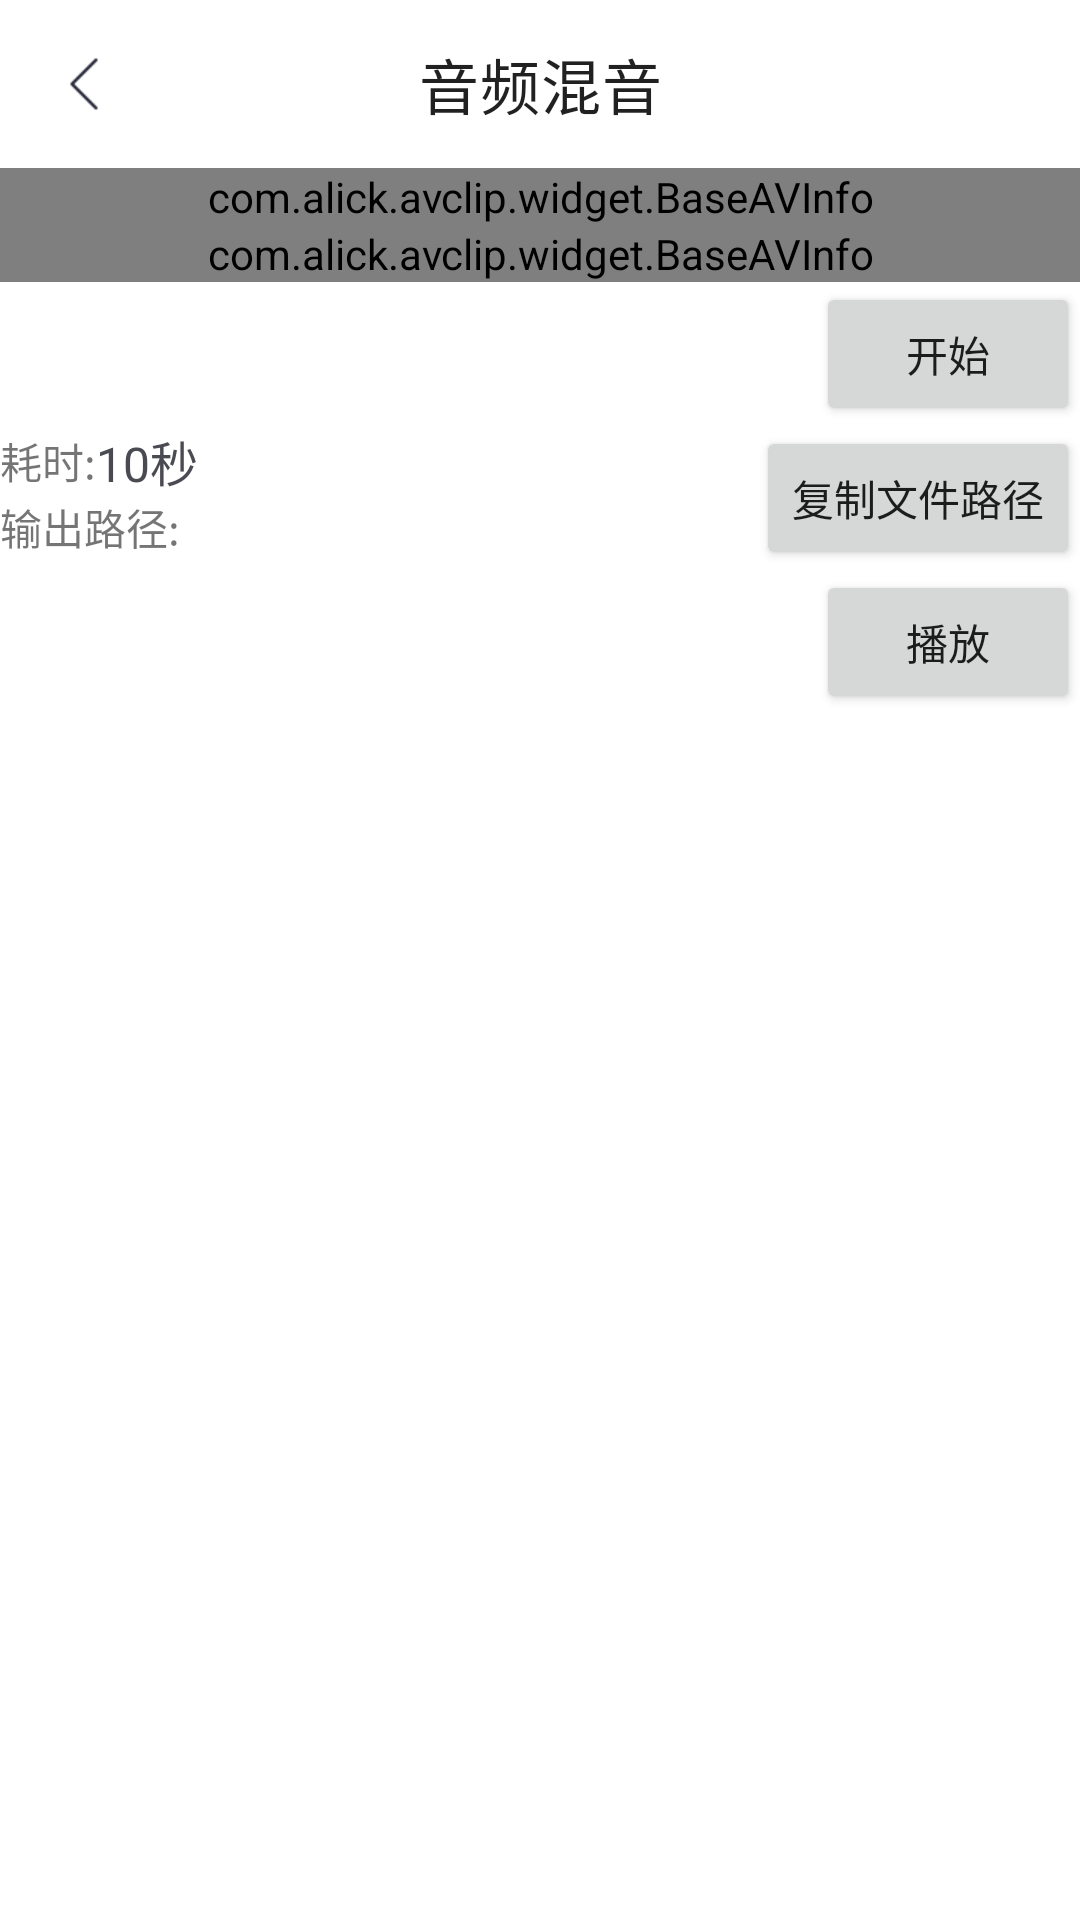

This screen was rendered from an Android layout file. Write that file and the resources it references.
<!-- AndroidManifest.xml: application theme Theme.AVClip -->
<!-- res/layout/activity_audio_mix.xml -->
<?xml version="1.0" encoding="utf-8"?>
<androidx.constraintlayout.widget.ConstraintLayout xmlns:android="http://schemas.android.com/apk/res/android"
    android:layout_width="match_parent"
    android:layout_height="match_parent"
    xmlns:app="http://schemas.android.com/apk/res-auto"
    xmlns:tools="http://schemas.android.com/tools">

    <com.google.android.material.appbar.MaterialToolbar
        android:id="@+id/toolbar"
        android:layout_width="match_parent"
        android:layout_height="wrap_content"
        app:layout_constraintStart_toStartOf="parent"
        app:layout_constraintTop_toTopOf="parent"
        app:title="音频混音"
        app:titleCentered="true"
        app:navigationIcon="@mipmap/ic_back_black" />


    <ScrollView
        android:layout_width="match_parent"
        android:layout_height="0dp"
        app:layout_constraintBottom_toBottomOf="parent"
        app:layout_constraintTop_toBottomOf="@id/toolbar"
        android:fillViewport="true">

        <androidx.constraintlayout.widget.ConstraintLayout
            android:layout_width="match_parent"
            android:layout_height="wrap_content">

            <com.alick.avclip.widget.BaseAVInfo
                android:id="@+id/baseAudioInfo1"
                android:layout_width="match_parent"
                android:layout_height="wrap_content"
                app:layout_constraintStart_toStartOf="parent"
                app:layout_constraintTop_toTopOf="parent"
                app:bai_isEnableChangeVolume="true" />

            <com.alick.avclip.widget.BaseAVInfo
                android:id="@+id/baseAudioInfo2"
                android:layout_width="match_parent"
                android:layout_height="wrap_content"
                app:layout_constraintStart_toStartOf="parent"
                app:layout_constraintTop_toBottomOf="@id/baseAudioInfo1"
                app:bai_isEnableChangeVolume="true" />


            <androidx.constraintlayout.widget.ConstraintLayout
                android:layout_width="match_parent"
                android:layout_height="wrap_content"
                app:layout_constraintStart_toStartOf="parent"
                app:layout_constraintTop_toBottomOf="@id/baseAudioInfo2">

                <include android:id="@+id/bottomOptions" layout="@layout/bottom_options" />

            </androidx.constraintlayout.widget.ConstraintLayout>

        </androidx.constraintlayout.widget.ConstraintLayout>

    </ScrollView>
</androidx.constraintlayout.widget.ConstraintLayout>
<!-- res/layout/bottom_options.xml (included above) -->
<?xml version="1.0" encoding="utf-8"?>
<androidx.constraintlayout.widget.ConstraintLayout xmlns:app="http://schemas.android.com/apk/res-auto"
    xmlns:android="http://schemas.android.com/apk/res/android"
    xmlns:tools="http://schemas.android.com/tools"
    android:layout_width="match_parent"
    android:layout_height="wrap_content"
    >

    <Button
        android:id="@+id/btnBegin"
        android:layout_width="wrap_content"
        android:layout_height="wrap_content"
        android:text="开始"
        app:layout_constraintTop_toTopOf="parent"
        app:layout_constraintEnd_toEndOf="parent" />

    <TextView
        android:id="@+id/tvSpendTime"
        android:layout_width="wrap_content"
        android:layout_height="wrap_content"
        android:text="耗时:"
        app:layout_constraintStart_toStartOf="parent"
        app:layout_constraintTop_toTopOf="@id/tvSpendTimeValue"
        app:layout_constraintBottom_toBottomOf="@id/tvSpendTimeValue" />

    <TextView
        android:id="@+id/tvSpendTimeValue"
        style="@style/WW.Text16Black"
        tools:text="10秒"
        app:layout_constraintStart_toEndOf="@id/tvSpendTime"
        app:layout_constraintTop_toBottomOf="@id/btnBegin" />


    <TextView
        android:id="@+id/tvOutputPath"
        android:layout_width="wrap_content"
        android:layout_height="wrap_content"
        app:layout_constraintStart_toStartOf="parent"
        app:layout_constraintTop_toBottomOf="@id/tvSpendTimeValue"
        android:text="输出路径:" />

    <TextView
        android:id="@+id/tvOutputPathValue"
        android:layout_width="0dp"
        android:layout_height="wrap_content"
        app:layout_constraintStart_toStartOf="parent"
        app:layout_constraintTop_toBottomOf="@id/tvOutputPath"
        app:layout_constraintEnd_toStartOf="@id/btnCopy"
        android:textColor="@color/color_text_main"
        android:textSize="16sp"
        android:text="" />

    <Button
        android:id="@+id/btnCopy"
        android:layout_width="wrap_content"
        android:layout_height="wrap_content"
        android:text="复制文件路径"
        app:layout_constraintEnd_toEndOf="parent"
        app:layout_constraintTop_toBottomOf="@id/btnBegin" />

    <Button
        android:id="@+id/btnPlay"
        android:layout_width="wrap_content"
        android:layout_height="wrap_content"
        android:text="播放"
        app:layout_constraintEnd_toEndOf="parent"
        app:layout_constraintTop_toBottomOf="@id/btnCopy" />
</androidx.constraintlayout.widget.ConstraintLayout>
<!-- resources referenced by this layout -->
<resources>
  <color name="color_text_main">#202131</color>
  <!-- mipmap ic_back_black: png bitmap (mipmap-xhdpi, 340 bytes) -->
  <style name="WW.Text16Black">
          <item name="android:textSize">16sp</item>
          <item name="android:textColor">@color/color_text_second</item>
      </style>
  <style name="Theme.AVClip" parent="Theme.MaterialComponents.Light.NoActionBar">
          
          <item name="colorPrimary">@color/purple_500</item>
          <item name="colorPrimaryVariant">@color/purple_700</item>
          <item name="colorOnPrimary">@color/white</item>
          
          <item name="colorSecondary">@color/teal_200</item>
          <item name="colorSecondaryVariant">@color/teal_700</item>
          <item name="colorOnSecondary">@color/black</item>
          
          <item name="android:statusBarColor" tools:targetApi="l">?attr/colorPrimaryVariant</item>
          
      </style>
  <color name="color_text_second">#4A4A53</color>
  <color name="purple_500">#FF6200EE</color>
  <color name="purple_700">#FF3700B3</color>
  <color name="white">#FFFFFFFF</color>
  <color name="teal_200">#FF03DAC5</color>
  <color name="teal_700">#FF018786</color>
  <color name="black">#FF000000</color>
</resources>
